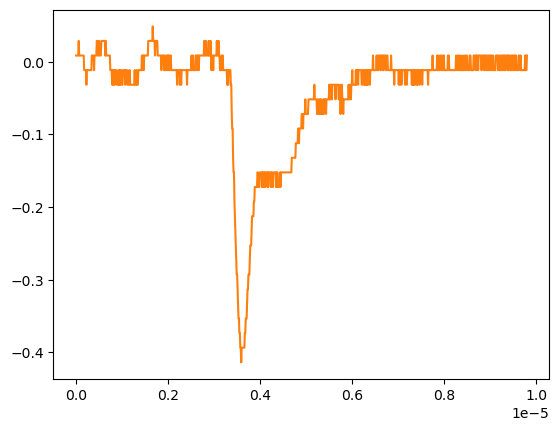

Data behind this chart, as committed beside it:
# KEYSIGHT TECHNOLOGIES, MSO-X 3024T, MY58262555, 07.30.2019051434
# time, 1
# 2024-09-12 16:55:09.357129
0.000000000000000000e+00, 8.605520000000000183e-03
9.809809809809809921e-09, 8.605520000000000183e-03
1.961961961961961984e-08, 8.605520000000000183e-03
2.942942942942943142e-08, 8.605520000000000183e-03
3.923923923923923968e-08, 8.605520000000000183e-03
4.904904904904904795e-08, 8.605520000000000183e-03
5.885885885885886283e-08, 2.870599999999999888e-02
6.866866866866867110e-08, 8.605520000000000183e-03
7.847847847847847937e-08, 8.605520000000000183e-03
8.828828828828828763e-08, 8.605520000000000183e-03
9.809809809809809590e-08, 8.605520000000000183e-03
1.079079079079079042e-07, 8.605520000000000183e-03
1.177177177177177257e-07, 8.605520000000000183e-03
1.275275275275275207e-07, 8.605520000000000183e-03
1.373373373373373422e-07, 8.605520000000000183e-03
1.471471471471471372e-07, 8.605520000000000183e-03
1.569569569569569587e-07, 8.605520000000000183e-03
1.667667667667667802e-07, 8.605520000000000183e-03
1.765765765765765753e-07, -1.149500000000000001e-02
1.863863863863863968e-07, -1.149500000000000001e-02
1.961961961961961918e-07, -1.149500000000000001e-02
2.060060060060060133e-07, -1.149500000000000001e-02
2.158158158158158083e-07, -1.149500000000000001e-02
2.256256256256256298e-07, -3.159549999999999859e-02
2.354354354354354513e-07, -1.149500000000000001e-02
2.452452452452452728e-07, -1.149500000000000001e-02
2.550550550550550414e-07, -1.149500000000000001e-02
2.648648648648648629e-07, -1.149500000000000001e-02
2.746746746746746844e-07, -1.149500000000000001e-02
2.844844844844845059e-07, -1.149500000000000001e-02
2.942942942942942745e-07, -1.149500000000000001e-02
3.041041041041040960e-07, -1.149500000000000001e-02
3.139139139139139175e-07, -1.149500000000000001e-02
3.237237237237237390e-07, -1.149500000000000001e-02
3.335335335335335605e-07, -1.149500000000000001e-02
3.433433433433433290e-07, 8.605520000000000183e-03
3.531531531531531505e-07, 8.605520000000000183e-03
3.629629629629629720e-07, 8.605520000000000183e-03
3.727727727727727935e-07, 8.605520000000000183e-03
3.825825825825825621e-07, 8.605520000000000183e-03
3.923923923923923836e-07, -1.149500000000000001e-02
4.022022022022022051e-07, 8.605520000000000183e-03
4.120120120120120266e-07, 8.605520000000000183e-03
4.218218218218218481e-07, 8.605520000000000183e-03
4.316316316316316167e-07, 8.605520000000000183e-03
4.414414414414414382e-07, 8.605520000000000183e-03
4.512512512512512597e-07, 2.870599999999999888e-02
4.610610610610610812e-07, 2.870599999999999888e-02
4.708708708708709027e-07, 8.605520000000000183e-03
4.806806806806806712e-07, 8.605520000000000183e-03
4.904904904904905457e-07, 2.870599999999999888e-02
5.003003003003003142e-07, 2.870599999999999888e-02
5.101101101101100828e-07, 8.605520000000000183e-03
5.199199199199199572e-07, 8.605520000000000183e-03
5.297297297297297258e-07, 8.605520000000000183e-03
5.395395395395394944e-07, 8.605520000000000183e-03
5.493493493493493688e-07, 2.870599999999999888e-02
5.591591591591591374e-07, 2.870599999999999888e-02
... 942 more rows
